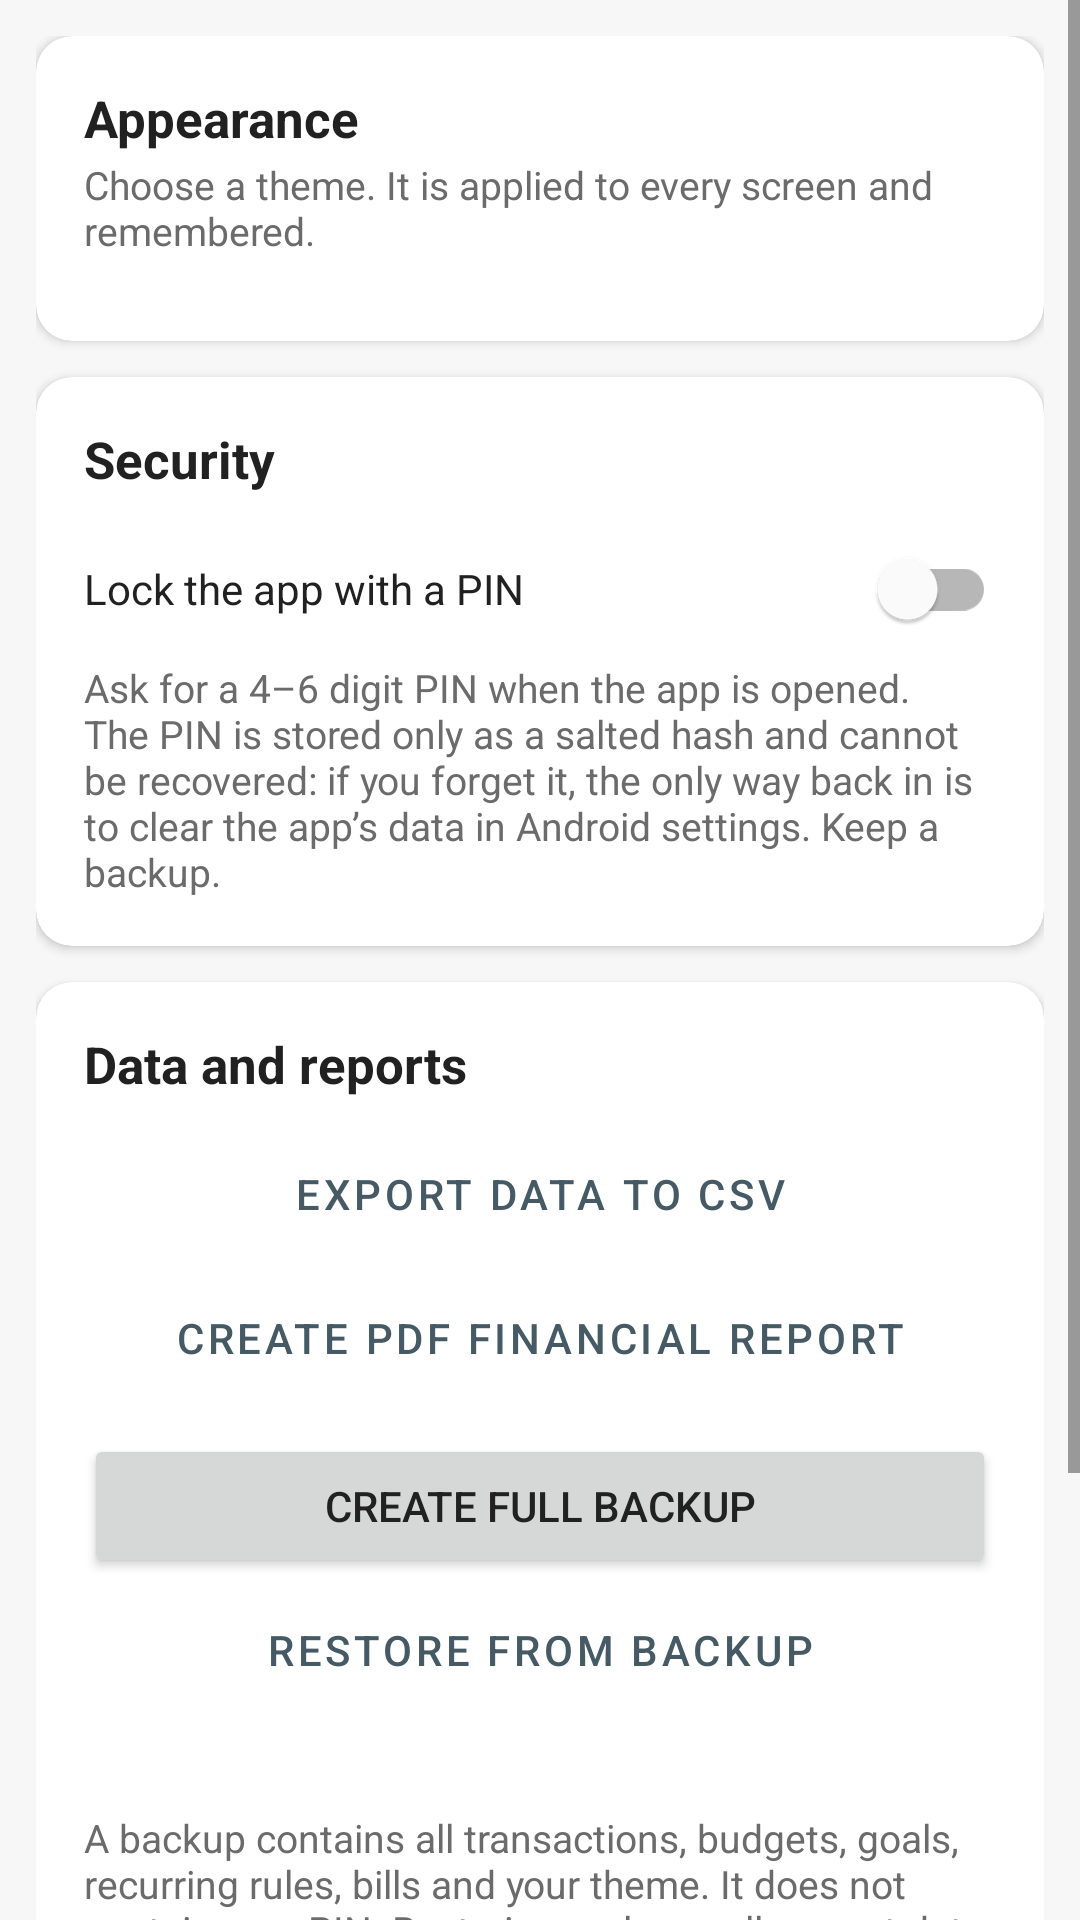

Layout XML and referenced resources for this Android screen:
<!-- AndroidManifest.xml: application theme Theme.ExpenseTracker -->
<!-- res/layout/activity_settings.xml -->
<?xml version="1.0" encoding="utf-8"?>
<ScrollView xmlns:android="http://schemas.android.com/apk/res/android"
    xmlns:app="http://schemas.android.com/apk/res-auto"
    android:id="@+id/settingsRoot"
    android:layout_width="match_parent"
    android:layout_height="match_parent"
    android:background="?attr/etBackground"
    android:fillViewport="true">

    <LinearLayout
        android:layout_width="match_parent"
        android:layout_height="wrap_content"
        android:orientation="vertical"
        android:padding="12dp">

        
        <androidx.cardview.widget.CardView
            android:layout_width="match_parent"
            android:layout_height="wrap_content"
            android:layout_marginBottom="12dp"
            app:cardBackgroundColor="?attr/etSurface"
            app:cardCornerRadius="12dp"
            app:cardElevation="2dp">

            <LinearLayout
                android:layout_width="match_parent"
                android:layout_height="wrap_content"
                android:orientation="vertical"
                android:padding="16dp">

                <TextView
                    android:layout_width="wrap_content"
                    android:layout_height="wrap_content"
                    android:text="@string/settings_appearance"
                    android:textColor="?attr/etTextPrimary"
                    android:textSize="17sp"
                    android:textStyle="bold" />

                <TextView
                    android:layout_width="wrap_content"
                    android:layout_height="wrap_content"
                    android:layout_marginTop="2dp"
                    android:text="@string/settings_theme_hint"
                    android:textColor="?attr/etTextTertiary"
                    android:textSize="13sp" />

                <LinearLayout
                    android:id="@+id/themeRow1"
                    android:layout_width="match_parent"
                    android:layout_height="wrap_content"
                    android:layout_marginTop="12dp"
                    android:orientation="horizontal" />

                <LinearLayout
                    android:id="@+id/themeRow2"
                    android:layout_width="match_parent"
                    android:layout_height="wrap_content"
                    android:orientation="horizontal" />
            </LinearLayout>
        </androidx.cardview.widget.CardView>

        
        <androidx.cardview.widget.CardView
            android:layout_width="match_parent"
            android:layout_height="wrap_content"
            android:layout_marginBottom="12dp"
            app:cardBackgroundColor="?attr/etSurface"
            app:cardCornerRadius="12dp"
            app:cardElevation="2dp">

            <LinearLayout
                android:layout_width="match_parent"
                android:layout_height="wrap_content"
                android:orientation="vertical"
                android:padding="16dp">

                <TextView
                    android:layout_width="wrap_content"
                    android:layout_height="wrap_content"
                    android:text="@string/settings_security"
                    android:textColor="?attr/etTextPrimary"
                    android:textSize="17sp"
                    android:textStyle="bold" />

                <com.google.android.material.switchmaterial.SwitchMaterial
                    android:id="@+id/switchLock"
                    android:layout_width="match_parent"
                    android:layout_height="wrap_content"
                    android:layout_marginTop="8dp"
                    android:minHeight="48dp"
                    android:text="@string/settings_lock"
                    android:textColor="?attr/etTextPrimary" />

                <TextView
                    android:layout_width="wrap_content"
                    android:layout_height="wrap_content"
                    android:text="@string/settings_lock_hint"
                    android:textColor="?attr/etTextTertiary"
                    android:textSize="13sp" />

                <Button
                    android:id="@+id/changePinButton"
                    style="@style/Widget.MaterialComponents.Button.OutlinedButton"
                    android:layout_width="wrap_content"
                    android:layout_height="wrap_content"
                    android:layout_marginTop="8dp"
                    android:text="@string/settings_change_pin"
                    android:visibility="gone" />

                <com.google.android.material.switchmaterial.SwitchMaterial
                    android:id="@+id/switchBiometric"
                    android:layout_width="match_parent"
                    android:layout_height="wrap_content"
                    android:layout_marginTop="8dp"
                    android:minHeight="48dp"
                    android:text="@string/settings_biometric"
                    android:textColor="?attr/etTextPrimary"
                    android:visibility="gone" />

                <TextView
                    android:id="@+id/biometricNote"
                    android:layout_width="wrap_content"
                    android:layout_height="wrap_content"
                    android:textColor="?attr/etTextTertiary"
                    android:textSize="13sp"
                    android:visibility="gone" />

                <com.google.android.material.switchmaterial.SwitchMaterial
                    android:id="@+id/switchHide"
                    android:layout_width="match_parent"
                    android:layout_height="wrap_content"
                    android:layout_marginTop="8dp"
                    android:minHeight="48dp"
                    android:text="@string/settings_hide_content"
                    android:textColor="?attr/etTextPrimary"
                    android:visibility="gone" />
            </LinearLayout>
        </androidx.cardview.widget.CardView>

        
        <androidx.cardview.widget.CardView
            android:layout_width="match_parent"
            android:layout_height="wrap_content"
            android:layout_marginBottom="12dp"
            app:cardBackgroundColor="?attr/etSurface"
            app:cardCornerRadius="12dp"
            app:cardElevation="2dp">

            <LinearLayout
                android:layout_width="match_parent"
                android:layout_height="wrap_content"
                android:orientation="vertical"
                android:padding="16dp">

                <TextView
                    android:layout_width="wrap_content"
                    android:layout_height="wrap_content"
                    android:text="@string/settings_data"
                    android:textColor="?attr/etTextPrimary"
                    android:textSize="17sp"
                    android:textStyle="bold" />

                <Button
                    android:id="@+id/exportCsvButton"
                    style="@style/Widget.MaterialComponents.Button.OutlinedButton"
                    android:layout_width="match_parent"
                    android:layout_height="wrap_content"
                    android:layout_marginTop="8dp"
                    android:text="@string/settings_export_csv" />

                <Button
                    android:id="@+id/exportPdfButton"
                    style="@style/Widget.MaterialComponents.Button.OutlinedButton"
                    android:layout_width="match_parent"
                    android:layout_height="wrap_content"
                    android:text="@string/settings_export_pdf" />

                <Button
                    android:id="@+id/backupButton"
                    android:layout_width="match_parent"
                    android:layout_height="wrap_content"
                    android:layout_marginTop="8dp"
                    android:text="@string/settings_backup" />

                <Button
                    android:id="@+id/restoreButton"
                    style="@style/Widget.MaterialComponents.Button.OutlinedButton"
                    android:layout_width="match_parent"
                    android:layout_height="wrap_content"
                    android:text="@string/settings_restore" />

                <TextView
                    android:id="@+id/lastBackupText"
                    android:layout_width="wrap_content"
                    android:layout_height="wrap_content"
                    android:layout_marginTop="6dp"
                    android:textColor="?attr/etTextTertiary"
                    android:textSize="13sp" />

                <TextView
                    android:layout_width="wrap_content"
                    android:layout_height="wrap_content"
                    android:layout_marginTop="6dp"
                    android:text="@string/settings_backup_hint"
                    android:textColor="?attr/etTextTertiary"
                    android:textSize="13sp" />
            </LinearLayout>
        </androidx.cardview.widget.CardView>

        
        <androidx.cardview.widget.CardView
            android:id="@+id/cloudCard"
            android:layout_width="match_parent"
            android:layout_height="wrap_content"
            android:layout_marginBottom="12dp"
            android:clickable="true"
            android:focusable="true"
            android:foreground="?attr/selectableItemBackground"
            app:cardBackgroundColor="?attr/etSurface"
            app:cardCornerRadius="12dp"
            app:cardElevation="2dp">

            <LinearLayout
                android:layout_width="match_parent"
                android:layout_height="wrap_content"
                android:orientation="vertical"
                android:padding="16dp">

                <TextView
                    android:layout_width="wrap_content"
                    android:layout_height="wrap_content"
                    android:text="@string/cloud_account"
                    android:textColor="?attr/etTextPrimary"
                    android:textSize="17sp"
                    android:textStyle="bold" />

                <TextView
                    android:id="@+id/cloudStatusSummary"
                    android:layout_width="wrap_content"
                    android:layout_height="wrap_content"
                    android:layout_marginTop="2dp"
                    android:textColor="?attr/etTextTertiary"
                    android:textSize="13sp" />
            </LinearLayout>
        </androidx.cardview.widget.CardView>

        
        <androidx.cardview.widget.CardView
            android:id="@+id/aboutCard"
            android:layout_width="match_parent"
            android:layout_height="wrap_content"
            android:clickable="true"
            android:focusable="true"
            android:foreground="?attr/selectableItemBackground"
            app:cardBackgroundColor="?attr/etSurface"
            app:cardCornerRadius="12dp"
            app:cardElevation="2dp">

            <TextView
                android:layout_width="match_parent"
                android:layout_height="wrap_content"
                android:minHeight="56dp"
                android:gravity="center_vertical"
                android:padding="16dp"
                android:text="@string/about"
                android:textColor="?attr/etTextPrimary"
                android:textSize="17sp"
                android:textStyle="bold" />
        </androidx.cardview.widget.CardView>
    </LinearLayout>
</ScrollView>
<!-- resources referenced by this layout -->
<resources>
  <string name="about">About</string>
  <string name="cloud_account">Cloud account (Firebase)</string>
  <string name="settings_appearance">Appearance</string>
  <string name="settings_backup">Create full backup</string>
  <string name="settings_backup_hint">A backup contains all transactions, budgets, goals, recurring rules, bills and your theme. It does not contain your PIN. Restoring replaces all current data.</string>
  <string name="settings_biometric">Unlock with fingerprint / face</string>
  <string name="settings_change_pin">Change PIN</string>
  <string name="settings_data">Data and reports</string>
  <string name="settings_export_csv">Export data to CSV</string>
  <string name="settings_export_pdf">Create PDF financial report</string>
  <string name="settings_hide_content">Hide app content in recent apps and screenshots</string>
  <string name="settings_lock">Lock the app with a PIN</string>
  <string name="settings_lock_hint">Ask for a 4\u20136 digit PIN when the app is opened. The PIN is stored only as a salted hash and cannot be recovered: if you forget it, the only way back in is to clear the app\u2019s data in Android settings. Keep a backup.</string>
  <string name="settings_restore">Restore from backup</string>
  <string name="settings_security">Security</string>
  <string name="settings_theme_hint">Choose a theme. It is applied to every screen and remembered.</string>
  <style name="Theme.ExpenseTracker" parent="Theme.ExpenseTracker.White" />
  <color name="theme_white_primary">#455A64</color>
  <color name="theme_white_primary_dark">#263238</color>
  <color name="theme_white_on_primary">#FFFFFF</color>
  <color name="theme_white_accent">#00897B</color>
  <color name="theme_white_surface">#FFFFFF</color>
  <color name="theme_white_t1">#212121</color>
  <color name="theme_white_bg">#F7F7F7</color>
  <color name="theme_white_t2">#424242</color>
  <color name="theme_white_t3">#6B6B6B</color>
  <color name="theme_white_track">#E0E0E0</color>
  <color name="theme_white_divider">#E0E0E0</color>
  <color name="theme_white_hero">#455A64</color>
  <color name="theme_white_on_hero">#FFFFFF</color>
  <color name="theme_white_hero_muted">#CFD8DC</color>
  <color name="theme_white_hero_income">#C8E6C9</color>
  <color name="theme_white_hero_expense">#FFCDD2</color>
  <color name="theme_white_income">#2E7D32</color>
  <color name="theme_white_expense">#C62828</color>
  <color name="theme_white_warning">#B85C00</color>
  <color name="theme_white_expense_light">#FFCDD2</color>
  <color name="theme_white_warning_light">#FFE0B2</color>
  <color name="theme_white_banner_text">#212121</color>
  <color name="theme_white_chart_text">#424242</color>
  <color name="theme_white_chart_grid">#E0E0E0</color>
</resources>
